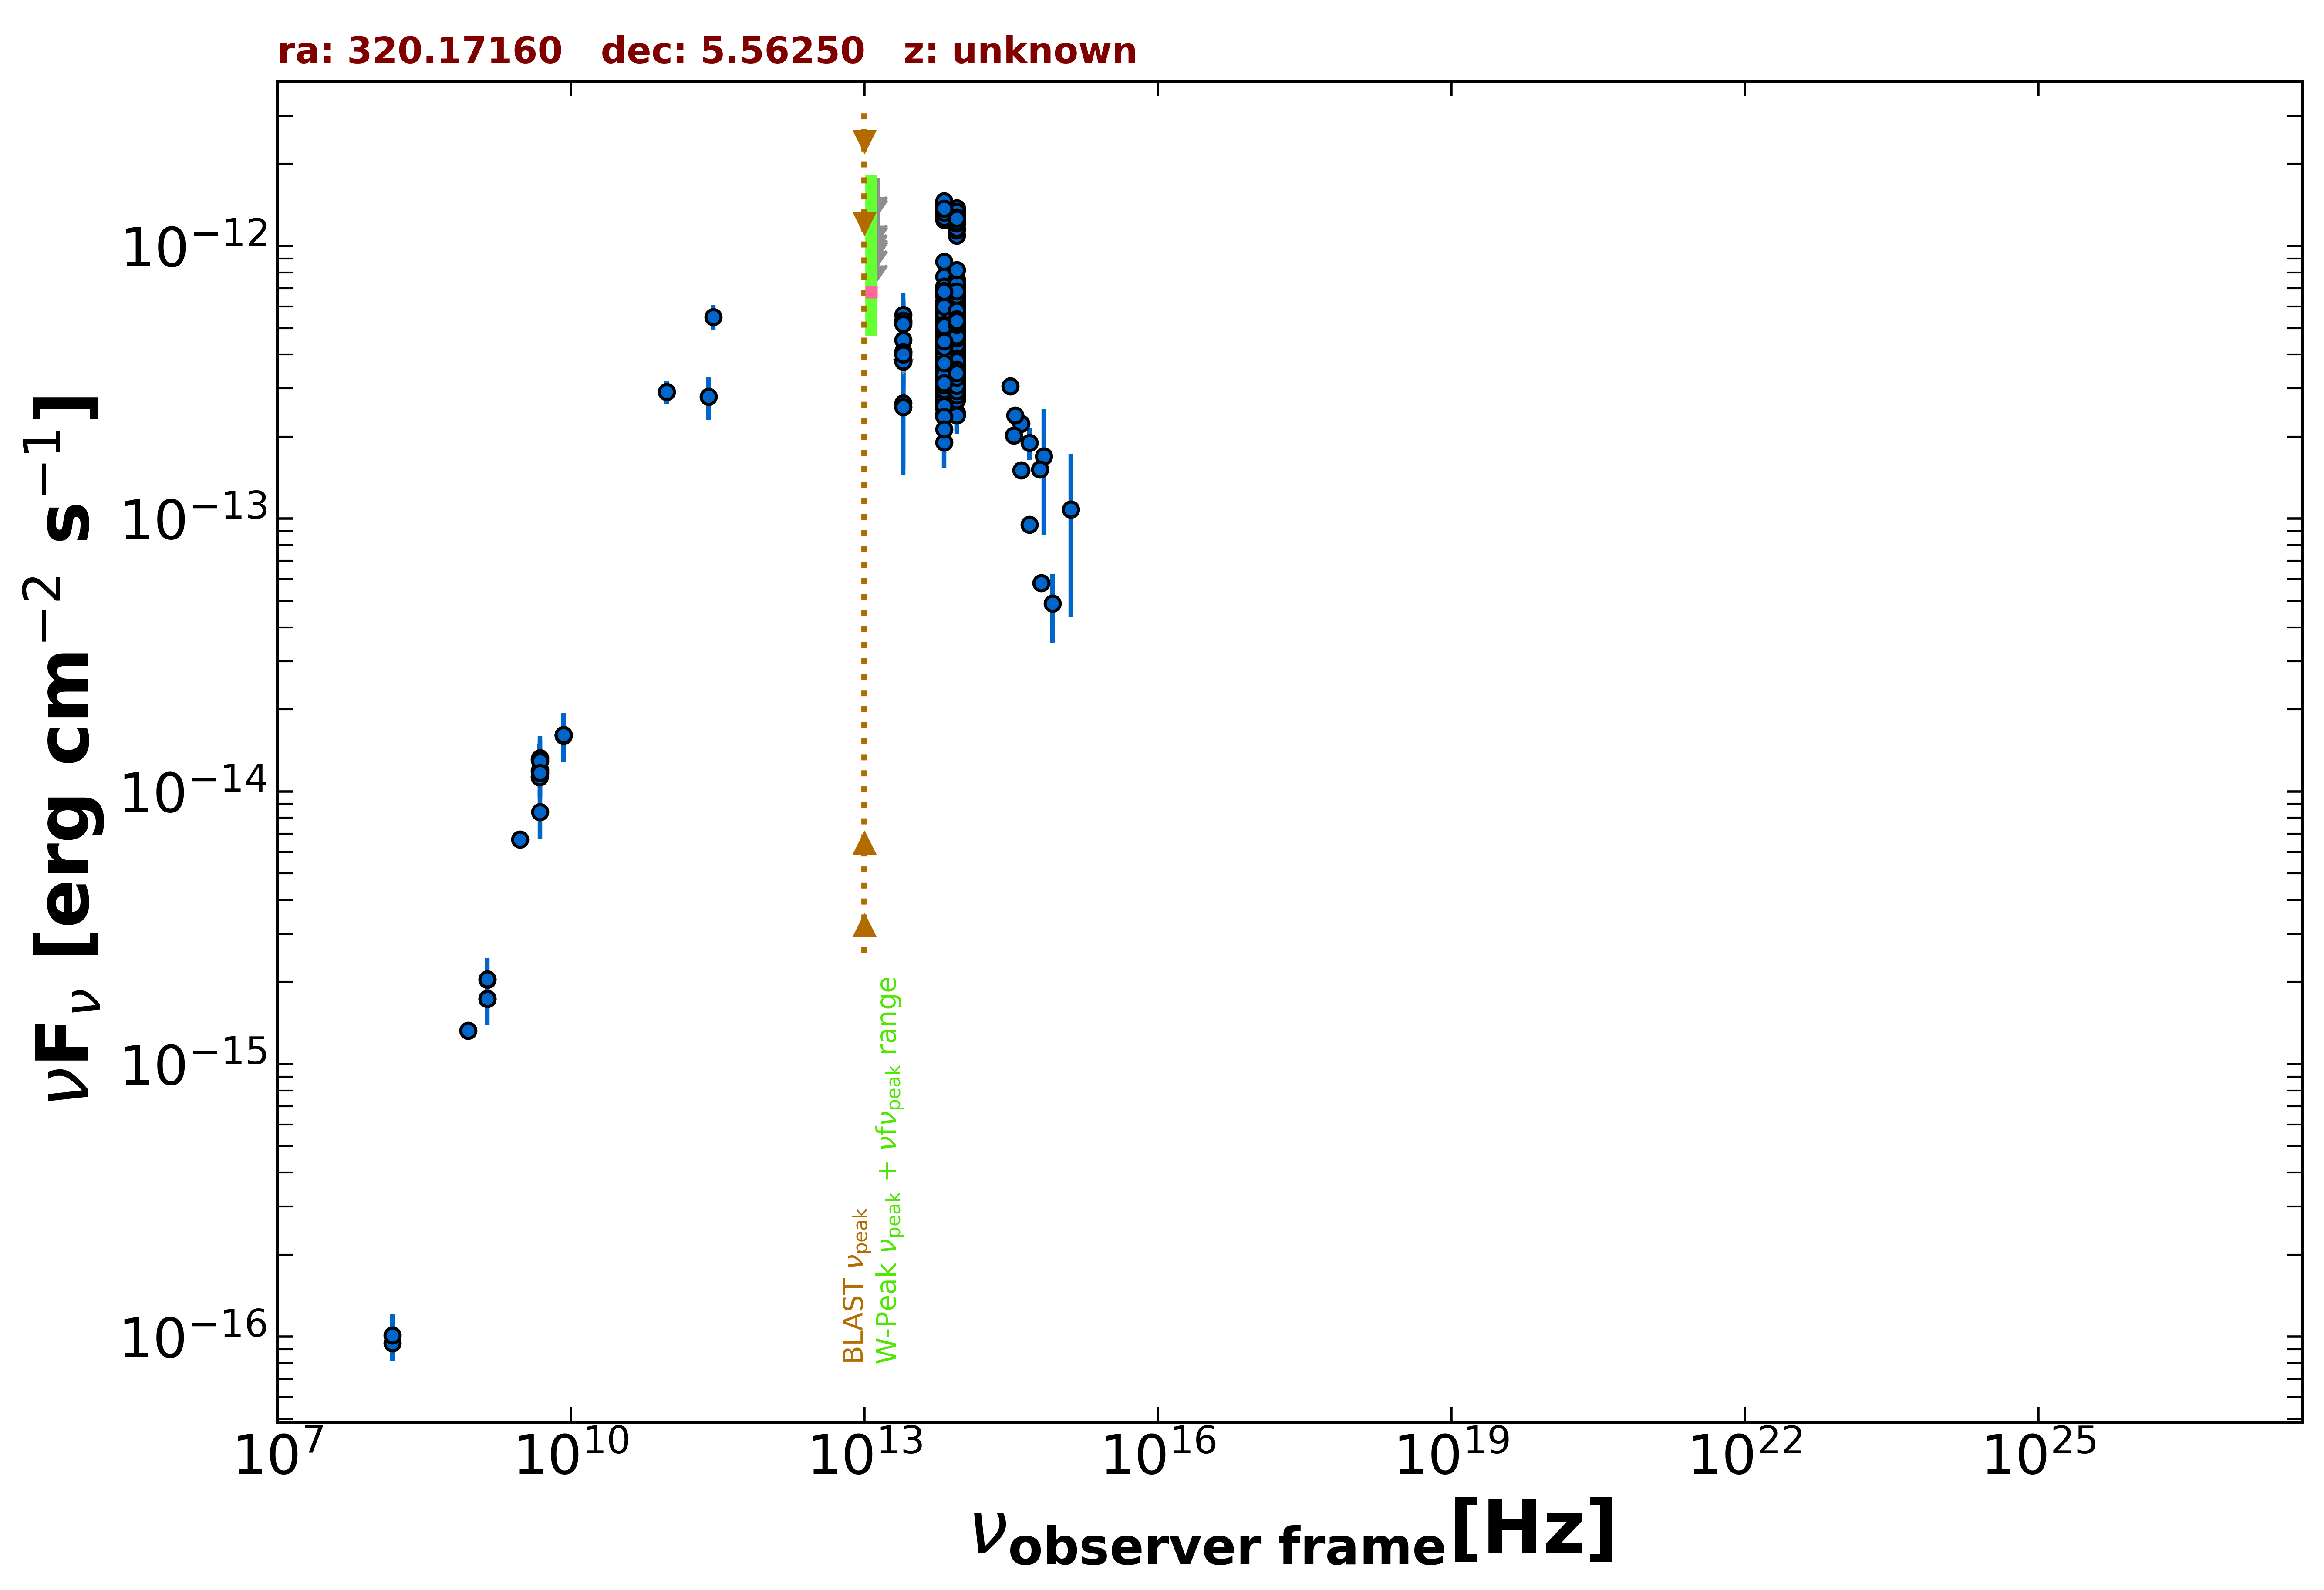

Data behind this chart, as committed beside it:
freq., flux, err_flux, MJD_start, MJD_end, flag, catalog, reference
1.400e+09, 2.042e-15, 1.500e-18, 55000, 55000, , FIRST, White et al. 1997  ApJ  475 479
1.400e+09, 1.732e-15, 5.200e-17, 55000, 55000, , NVSS, Condon et al. 1998  AJ  115  1693
8.870e+08, 1.327e-15, 9.800e-17, 55000, 55000, , RACS, Hale et al. 2021  PASA  38  e058
3.000e+09, 6.675e-15, 2.100e-17, 55000, 55000, , VLASSQL, Gordon et al. 2021  ApJS  255  30
1.500e+08, 9.480e-17, 1.200e-17, 55000, 55000, , TGSS150, Intema et al. 2017  A&A  598  A781
8.400e+09, 1.611e-14, 0.000e+00, 55000, 55000, , CRATES, Healey et al. 2007  ApJS  171  61
4.800e+09, 1.186e-14, 1.055e-15, 55000, 55000, , GB6, Gregory et al. 1996  ApJS  103  427
4.800e+09, 1.310e-14, 1.825e-15, 55000, 55000, , GB87, Gregory et al. 1992  VizieR  VIII/14/j20…
4.800e+09, 1.128e-14, 7.700e-16, 55000, 55000, , PMN, Griffith et al. 1993-1996  VizieR  VIII/…
2.550e+11, 2.805e-13, 5.100e-14, 56128, 56128, , ALMA, Bonato et al. 2019  MNRAS  485  1188
2.850e+11, 5.500e-13, 5.700e-14, 57192, 57192, , ALMA, Bonato et al. 2019  MNRAS  485  1188
9.506e+10, 2.918e-13, 2.855e-14, 57192, 57192, , ALMA, Bonato et al. 2019  MNRAS  485  1188
8.817e+13, 4.658e-13, 2.800e-15, 55000, 55000, , UNWISE, Schlafly et al. 2019  ApJS  240  30
6.517e+13, 4.450e-13, 4.100e-15, 55000, 55000, , UNWISE, Schlafly et al. 2019  ApJS  240  30
8.817e+13, 4.451e-13, 1.230e-14, 55000, 55000, , WISE, Wright et al. 2010  AJ  140  1868
6.517e+13, 4.013e-13, 1.370e-14, 55000, 55000, , WISE, Wright et al. 2010  AJ  140  1868
2.498e+13, 4.088e-13, 3.695e-14, 55000, 55000, , WISE, Wright et al. 2010  AJ  140  1868
1.363e+13, 6.008e-13, 1.854e-13, 55000, 55000, , WISE, Wright et al. 2010  AJ  140  1868
8.817e+13, 4.885e-13, 3.065e-14, 57335, 57335, , NEOWISE, Mainzer et al. 2014  ApJ  792  30
6.517e+13, 5.141e-13, 3.885e-14, 57335, 57335, , NEOWISE, Mainzer et al. 2014  ApJ  792  30
8.817e+13, 5.302e-13, 3.615e-14, 57334, 57334, , NEOWISE, Mainzer et al. 2014  ApJ  792  30
6.517e+13, 4.798e-13, 4.290e-14, 57334, 57334, , NEOWISE, Mainzer et al. 2014  ApJ  792  30
8.817e+13, 4.796e-13, 2.875e-14, 57335, 57335, , NEOWISE, Mainzer et al. 2014  ApJ  792  30
6.517e+13, 4.892e-13, 5.280e-14, 57335, 57335, , NEOWISE, Mainzer et al. 2014  ApJ  792  30
8.817e+13, 5.603e-13, 2.940e-14, 57335, 57335, , NEOWISE, Mainzer et al. 2014  ApJ  792  30
6.517e+13, 5.478e-13, 5.100e-14, 57335, 57335, , NEOWISE, Mainzer et al. 2014  ApJ  792  30
8.817e+13, 4.294e-13, 2.850e-14, 57335, 57335, , NEOWISE, Mainzer et al. 2014  ApJ  792  30
6.517e+13, 5.418e-13, 3.945e-14, 57335, 57335, , NEOWISE, Mainzer et al. 2014  ApJ  792  30
8.817e+13, 5.153e-13, 3.275e-14, 57335, 57335, , NEOWISE, Mainzer et al. 2014  ApJ  792  30
6.517e+13, 5.679e-13, 4.660e-14, 57335, 57335, , NEOWISE, Mainzer et al. 2014  ApJ  792  30
8.817e+13, 4.691e-13, 2.895e-14, 57335, 57335, , NEOWISE, Mainzer et al. 2014  ApJ  792  30
6.517e+13, 5.237e-13, 5.505e-14, 57335, 57335, , NEOWISE, Mainzer et al. 2014  ApJ  792  30
8.817e+13, 5.229e-13, 2.795e-14, 57335, 57335, , NEOWISE, Mainzer et al. 2014  ApJ  792  30
6.517e+13, 5.504e-13, 4.160e-14, 57335, 57335, , NEOWISE, Mainzer et al. 2014  ApJ  792  30
8.817e+13, 5.999e-13, 2.985e-14, 57335, 57335, , NEOWISE, Mainzer et al. 2014  ApJ  792  30
6.517e+13, 4.478e-13, 5.040e-14, 57335, 57335, , NEOWISE, Mainzer et al. 2014  ApJ  792  30
8.817e+13, 4.787e-13, 3.400e-14, 57523, 57523, , NEOWISE, Mainzer et al. 2014  ApJ  792  30
6.517e+13, 4.276e-13, 4.890e-14, 57523, 57523, , NEOWISE, Mainzer et al. 2014  ApJ  792  30
8.817e+13, 4.262e-13, 3.345e-14, 57523, 57523, , NEOWISE, Mainzer et al. 2014  ApJ  792  30
6.517e+13, 4.384e-13, 4.085e-14, 57523, 57523, , NEOWISE, Mainzer et al. 2014  ApJ  792  30
8.817e+13, 4.258e-13, 3.020e-14, 57523, 57523, , NEOWISE, Mainzer et al. 2014  ApJ  792  30
6.517e+13, 3.994e-13, 3.905e-14, 57523, 57523, , NEOWISE, Mainzer et al. 2014  ApJ  792  30
8.817e+13, 5.134e-13, 3.075e-14, 57522, 57522, , NEOWISE, Mainzer et al. 2014  ApJ  792  30
6.517e+13, 3.199e-13, 4.615e-14, 57522, 57522, , NEOWISE, Mainzer et al. 2014  ApJ  792  30
8.817e+13, 4.266e-13, 2.910e-14, 57523, 57523, , NEOWISE, Mainzer et al. 2014  ApJ  792  30
6.517e+13, 4.741e-13, 4.725e-14, 57523, 57523, , NEOWISE, Mainzer et al. 2014  ApJ  792  30
8.817e+13, 5.172e-13, 2.955e-14, 57523, 57523, , NEOWISE, Mainzer et al. 2014  ApJ  792  30
6.517e+13, 4.065e-13, 3.940e-14, 57523, 57523, , NEOWISE, Mainzer et al. 2014  ApJ  792  30
8.817e+13, 3.902e-13, 2.765e-14, 57523, 57523, , NEOWISE, Mainzer et al. 2014  ApJ  792  30
6.517e+13, 4.702e-13, 4.250e-14, 57523, 57523, , NEOWISE, Mainzer et al. 2014  ApJ  792  30
8.817e+13, 5.078e-13, 4.450e-14, 57523, 57523, , NEOWISE, Mainzer et al. 2014  ApJ  792  30
6.517e+13, 3.479e-13, 4.725e-14, 57523, 57523, , NEOWISE, Mainzer et al. 2014  ApJ  792  30
8.817e+13, 4.849e-13, 3.175e-14, 57523, 57523, , NEOWISE, Mainzer et al. 2014  ApJ  792  30
6.517e+13, 5.295e-13, 4.345e-14, 57523, 57523, , NEOWISE, Mainzer et al. 2014  ApJ  792  30
8.817e+13, 4.656e-13, 2.915e-14, 57523, 57523, , NEOWISE, Mainzer et al. 2014  ApJ  792  30
6.517e+13, 4.300e-13, 5.720e-14, 57523, 57523, , NEOWISE, Mainzer et al. 2014  ApJ  792  30
8.817e+13, 4.885e-13, 3.195e-14, 57523, 57523, , NEOWISE, Mainzer et al. 2014  ApJ  792  30
6.517e+13, 4.332e-13, 4.075e-14, 57523, 57523, , NEOWISE, Mainzer et al. 2014  ApJ  792  30
8.817e+13, 4.880e-13, 3.465e-14, 57523, 57523, , NEOWISE, Mainzer et al. 2014  ApJ  792  30
6.517e+13, 4.676e-13, 4.440e-14, 57523, 57523, , NEOWISE, Mainzer et al. 2014  ApJ  792  30
... 580 more rows
